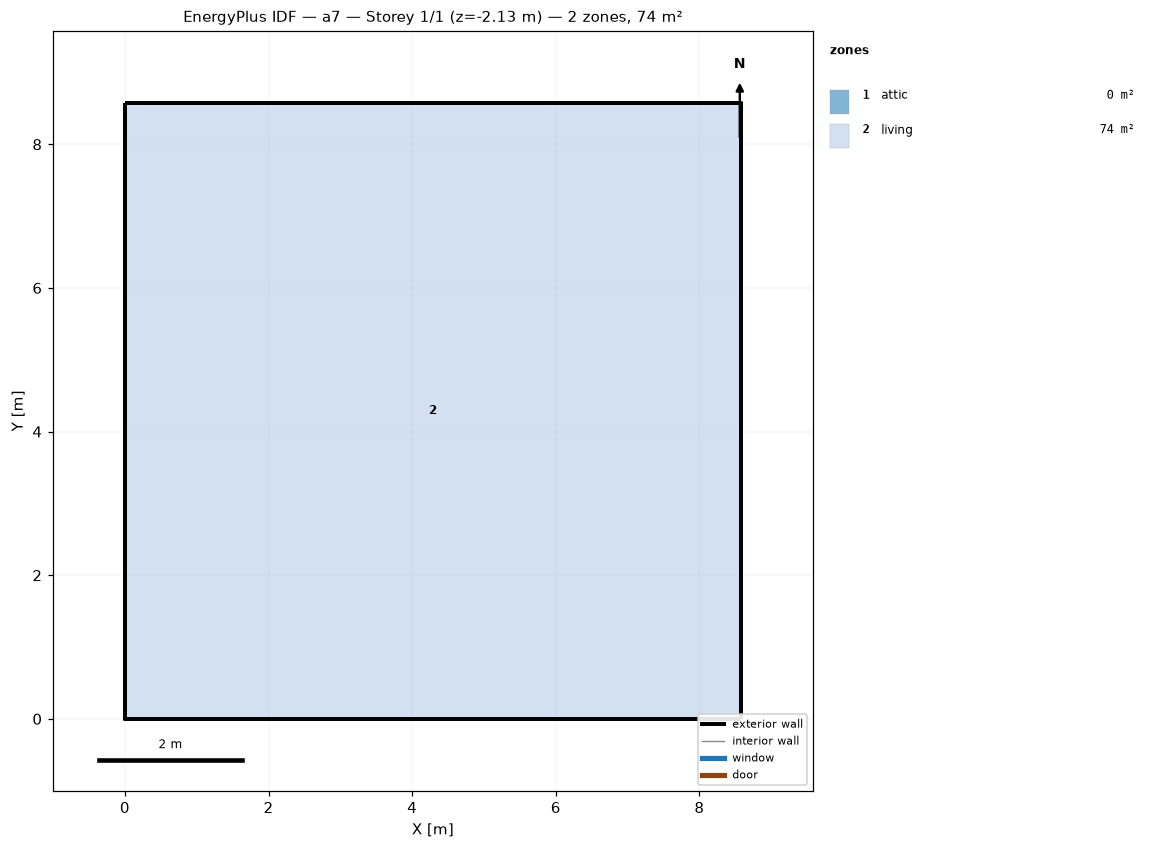
=== STOREY PLAN SPEC (per zone: floor XY polygon, exterior-wall plan segments, windows/doors) ===
zone 1: attic  (0.0 m²)
  exterior wall: (8.58, 0.00) – (8.58, 8.58) – (8.58, 4.29)  [12.9 m]
  exterior wall: (0.00, 8.58) – (0.00, 0.00) – (0.00, 4.29)  [12.9 m]
zone 2: living  (73.6 m²)
  floor: (0.00, 0.00) (0.00, 8.58) (8.58, 8.58) (8.58, 0.00)
  exterior wall: (0.00, 0.00) – (8.58, 0.00)  [8.6 m] x2 surfaces
  exterior wall: (8.58, 0.00) – (8.58, 8.58)  [8.6 m] x2 surfaces
  exterior wall: (8.58, 8.58) – (0.00, 8.58)  [8.6 m] x2 surfaces
  exterior wall: (0.00, 8.58) – (0.00, 0.00)  [8.6 m] x2 surfaces
  interior walls: 4

=== DERIVED (storey summary) ===
Building: a7
Storey: 1 of 1  (floor level z = -2.13 m)
Storey gross floor area: 73.6 m²
Zones on this storey: 2
  - attic: floor 0.0 m²; exterior wall 25.7 m (12.3 m²); WWR 0.0%
  - living: floor 73.6 m²; exterior wall 34.3 m (94.1 m²); WWR 0.0%
Zone adjacency: (none detected)